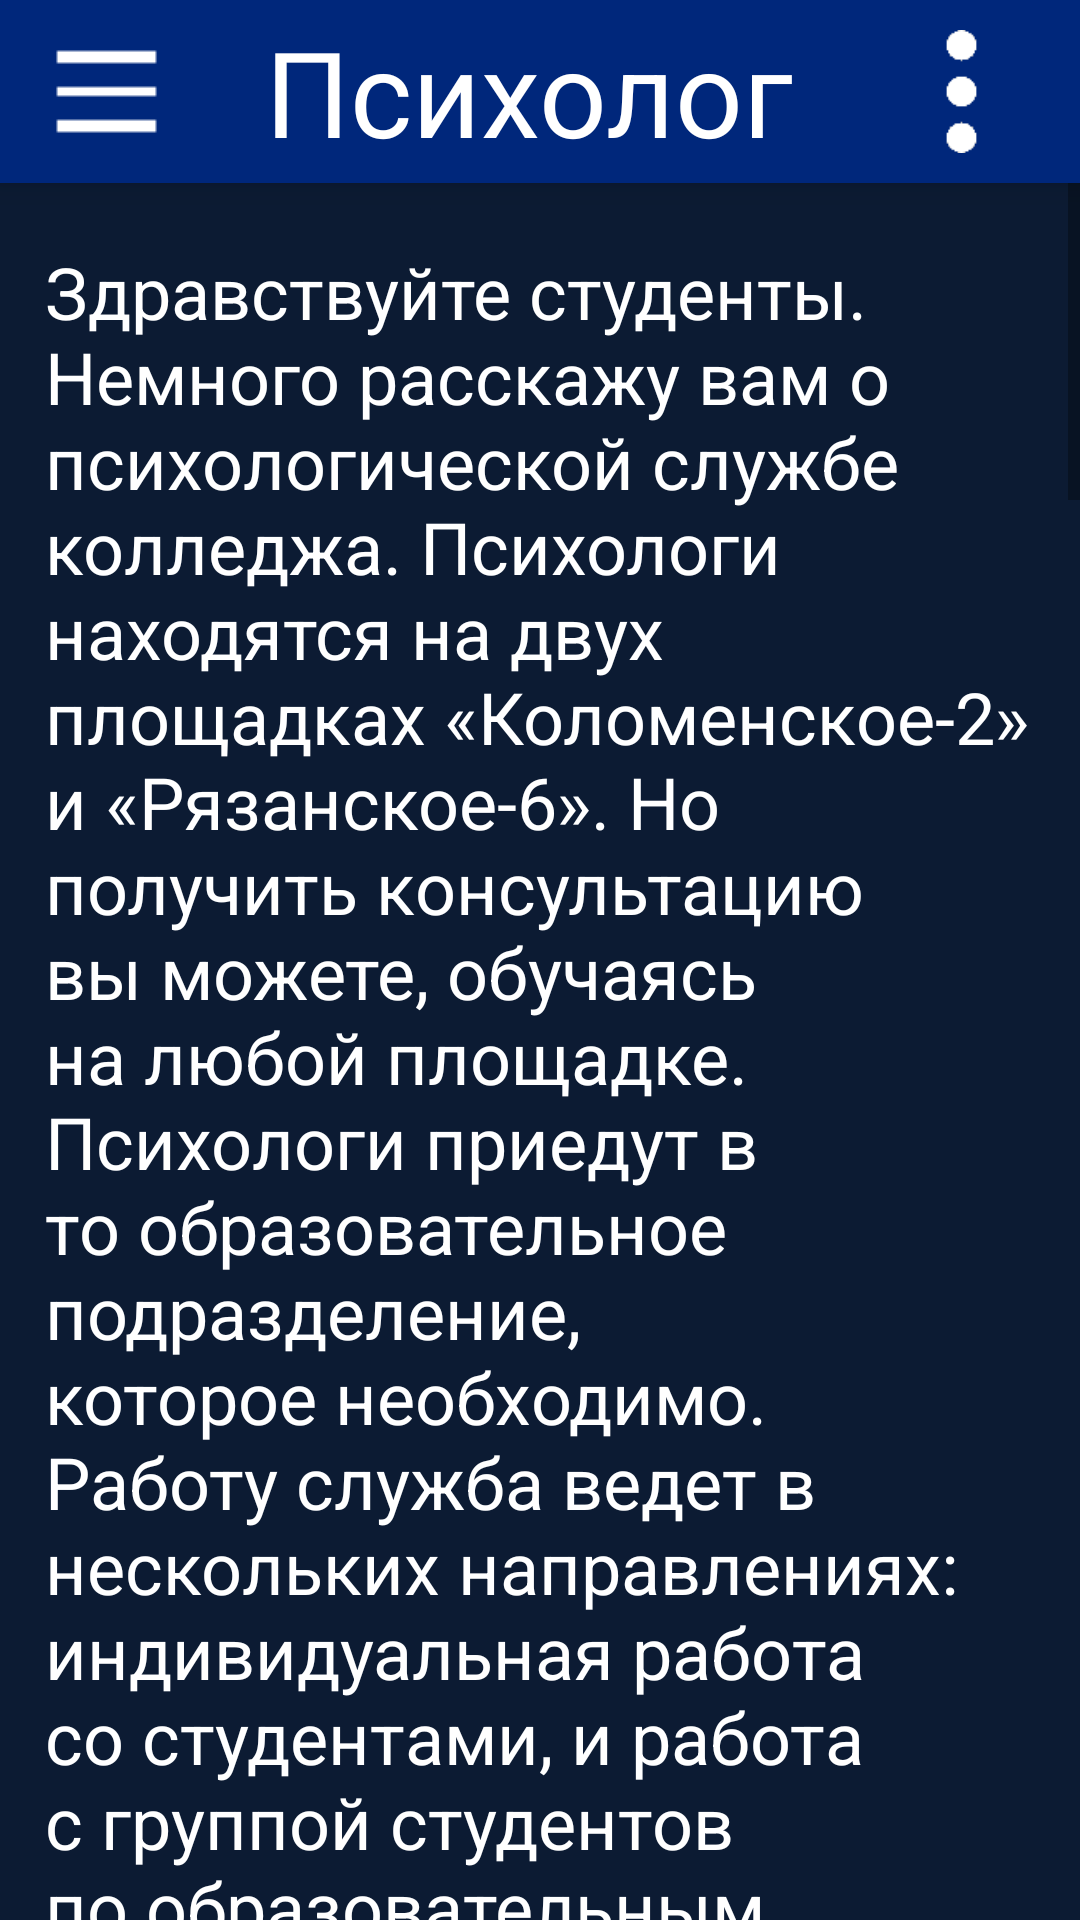

Produce the Android XML layout that renders to this screen, including the resource entries it uses.
<!-- AndroidManifest.xml: activity theme AppTheme -->
<!-- res/layout/activity_psychologist.xml -->
<?xml version="1.0" encoding="utf-8"?>
<androidx.drawerlayout.widget.DrawerLayout
    xmlns:android="http://schemas.android.com/apk/res/android" android:layout_width="match_parent"
    android:layout_height="match_parent"
    xmlns:app="http://schemas.android.com/apk/res-auto"
    android:layout_weight="1"
    android:background="@color/KsBlueDim"
    android:id="@+id/PsychologistDrawerLayout">


    <RelativeLayout
        android:layout_width="match_parent"
        android:layout_height="match_parent"
        android:background="@color/KsBlueDim">

        <LinearLayout
            android:layout_width="match_parent"
            android:layout_height="wrap_content"
            android:id="@+id/menuHeader"
            android:orientation="horizontal"
            android:background="@color/KsBlue"
            android:elevation="6dp"
            >

            <ImageView android:id="@+id/menuHeaderImage"
                android:layout_width="wrap_content"
                android:layout_height="wrap_content"
                android:src="@drawable/leftmenuicon"
                android:paddingHorizontal="10dp"
                android:paddingVertical="5dp"
                android:layout_gravity="left"
                android:layout_weight="0"/>

            <TextView android:id="@+id/menuHeaderText"
                android:layout_width="wrap_content"
                android:layout_height="match_parent"
                android:layout_weight="1"
                android:text="@string/TextPsychologistHeader"
                android:textColor="@color/KsWhite"
                android:autoSizeTextType="uniform"
                android:layout_marginTop="4dp"
                android:layout_marginBottom="4dp"
                android:gravity="center"/>

            <ImageButton
                android:id="@+id/menuHeaderButton"
                android:layout_width="wrap_content"
                android:layout_height="match_parent"
                android:layout_weight="0"
                android:background="?android:selectableItemBackground"
                android:paddingVertical="10dp"
                android:scaleType="fitCenter"

                android:src="@drawable/menuheaderbuttonwhite" />
        </LinearLayout>


        <ScrollView
            android:layout_below="@id/menuHeader"
            android:layout_width="match_parent"
            android:layout_height="wrap_content">


            <LinearLayout
                android:orientation="vertical"
                android:layout_width="match_parent"
                android:layout_height="wrap_content">


                <TextView
                    android:layout_width="match_parent"
                    android:layout_height="wrap_content"
                    android:textSize="24sp"
                    android:textColor="@color/KsWhite"
                    android:text="@string/PsychologistText"
                    android:layout_marginLeft="15dp"
                    android:layout_marginRight="15dp"
                    android:layout_marginTop="20dp"
                    />


            </LinearLayout>

        </ScrollView>




    </RelativeLayout>

    <com.google.android.material.navigation.NavigationView
        android:id="@+id/nav_view"
        android:layout_width="wrap_content"
        android:layout_height="match_parent"
        android:layout_gravity="start"
        android:fitsSystemWindows="true"
        android:background="@color/KsBlueDim"
        app:headerLayout="@layout/nav_header_main"
        />

</androidx.drawerlayout.widget.DrawerLayout>
<!-- res/layout/nav_header_main.xml (included above) -->
<?xml version="1.0" encoding="utf-8"?>
<LinearLayout xmlns:android="http://schemas.android.com/apk/res/android"
    android:orientation="vertical" android:layout_width="match_parent"
    android:gravity="bottom"
    android:fitsSystemWindows="true"
    android:background="@color/KsBlueDim"
    android:layout_height="match_parent">

    <androidx.recyclerview.widget.RecyclerView
        android:id="@+id/recycler"
        android:background="@color/KsBlueDim"
        android:layout_width="match_parent"
        android:layout_height="match_parent"/>




</LinearLayout>
<!-- resources referenced by this layout -->
<resources>
  <color name="KsBlue">#00277B</color>
  <color name="KsBlueDim">#0C1B33</color>
  <color name="KsWhite">#FFFFFF</color>
  <!-- drawable leftmenuicon: png bitmap (drawable, 1221 bytes) -->
  <!-- drawable menuheaderbuttonwhite: png bitmap (drawable, 1480 bytes) -->
  <string name="PsychologistText">Здравствуйте студенты.
  
  Немного расскажу вам о психологической службе колледжа.
  
  Психологи находятся на двух площадках «Коломенское-2» и «Рязанское-6».  Но получить консультацию вы можете, обучаясь на любой площадке. Психологи приедут в то образовательное подразделение, которое необходимо.
  
  Работу служба ведет в нескольких направлениях: индивидуальная работа со студентами, и работа с группой студентов по образовательным программам «Психология» и «Мастерская по психологии».
  
  Также психологи всегда помогут вам в решении конфликтных ситуаций студент-студент, студент-педагог.
  
  Наши специалисты обладают  профессиональными знаниями, владеют методиками, которые помогли многим студентам.
  
  Педагог-психолог подразделения «Коломенское» Бареева Марина Ивановна, тел.: 8(966)056-43-53.
  
  Педагог-психолог подразделения «Рязанское» Васильева Наталья Владимировна, тел.:  8(907)736-69-19
  
  На консультации вы сможете определить причины возникших проблем и способы их решении; мы вместе обнаружим, что мешает вам стать лучше; вы обретете способность лучше понимать себя самого, научитесь управлять своим состоянием и образом мыслей.
  
  Итак, в каких случаях нужно обращаться к психологу:
  
  у вас что-то не получается, вы перепробовали все известные вам способы, но задача не решилась, вы «ходите по кругу»;
  вы переживаете серьезный стресс, и у вас нет сил справиться с ситуацией: вы переживаете потерю и нет сил для выхода из кризисного состояния;
  вы хотите достичь большего, действовать более эффективно, экономя время и силы для достижения нужных вам результатов;
  вам тревожно, утерян вкус к жизни, есть страхи, которые мешают;
  вам сложно общаться с людьми, вы постоянно чувствуете от них опасность, у вас нет друзей;
  вам одиноко и вы не знаете, как из этого выйти;
  вы не удовлетворены своей жизнью и хотите что-то поменять.
  Не стоит идти к психологу, если вы ищете, кто бы взял ваши трудности на себя и решил бы их за вас;
  
  Групповые программы проходят в тренинговой форме работы. В процессе специально организованного общения, участники тренингов решают вопросы личностного развития, формируют навыки уверенности в себе и общения, находят выходы из трудных жизненных ситуаций. Поэтому, на тренинг стоит идти тогда, когда вы хотите изменений. Все наши тренинги проходят в атмосфере искренности, принятия и поддержки.
  
  Теперь вы знаете,  как работает наша психологическая служба, и можете выбрать  наиболее комфортную и интересную для вас форму работы.
  
  До встречи.</string>
  <string name="TextPsychologistHeader">Психолог</string>
  <style name="AppTheme" parent="Theme.AppCompat.Light.NoActionBar">
          
          <item name="colorPrimary">@color/colorPrimary</item>
          <item name="colorPrimaryDark">@color/colorPrimaryDark</item>
          <item name="colorAccent">@color/colorAccent</item>
      </style>
  <color name="colorPrimary">#6200EE</color>
  <color name="colorPrimaryDark">#3700B3</color>
  <color name="colorAccent">#03DAC5</color>
</resources>
